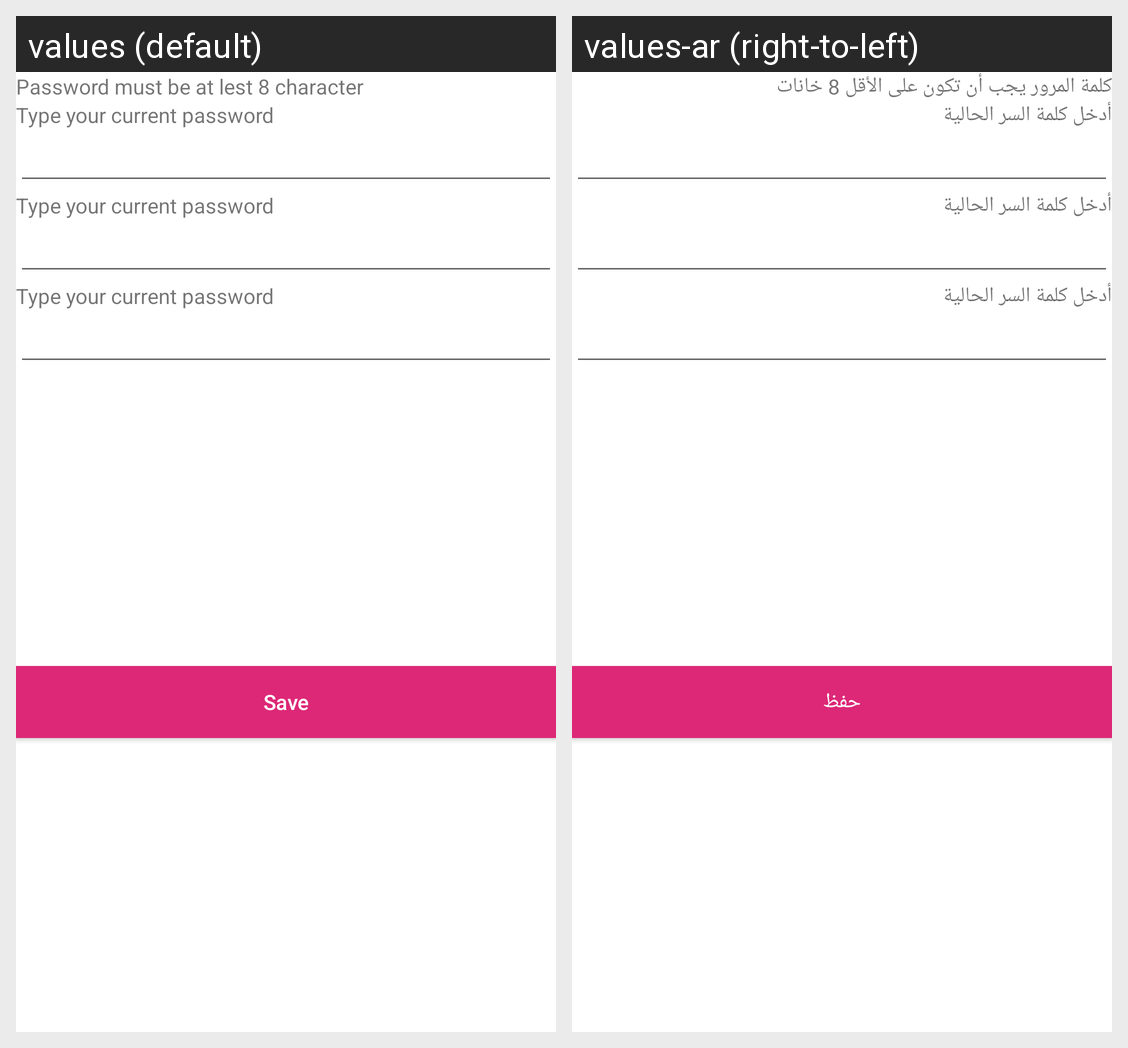

The Android screen above is rendered under two locales of the same app. Produce the string resources it draws, with the default and per-locale values.
Android screen res/layout/activity_change_password.xml rendered under 2 locales, left to right: values (default), values-ar (right-to-left). Device: Nexus 5 (rendered at 1080×1920; each locale shown at half size, 540×960, under a caption strip naming it); theme AppTheme.
Strings drawn on this screen, with the default value and each locale's value (text and hints the layout hard-codes, and strings that could not be matched under every locale, appear in the picture but are not listed):

wrong_password
  values: Password must be at lest 8 character
  values-ar: كلمة المرور يجب أن تكون على الأقل 8 خانات

current_pass
  values: Type your current password
  values-ar: أدخل كلمة السر الحالية

save
  values: Save
  values-ar: حفظ
